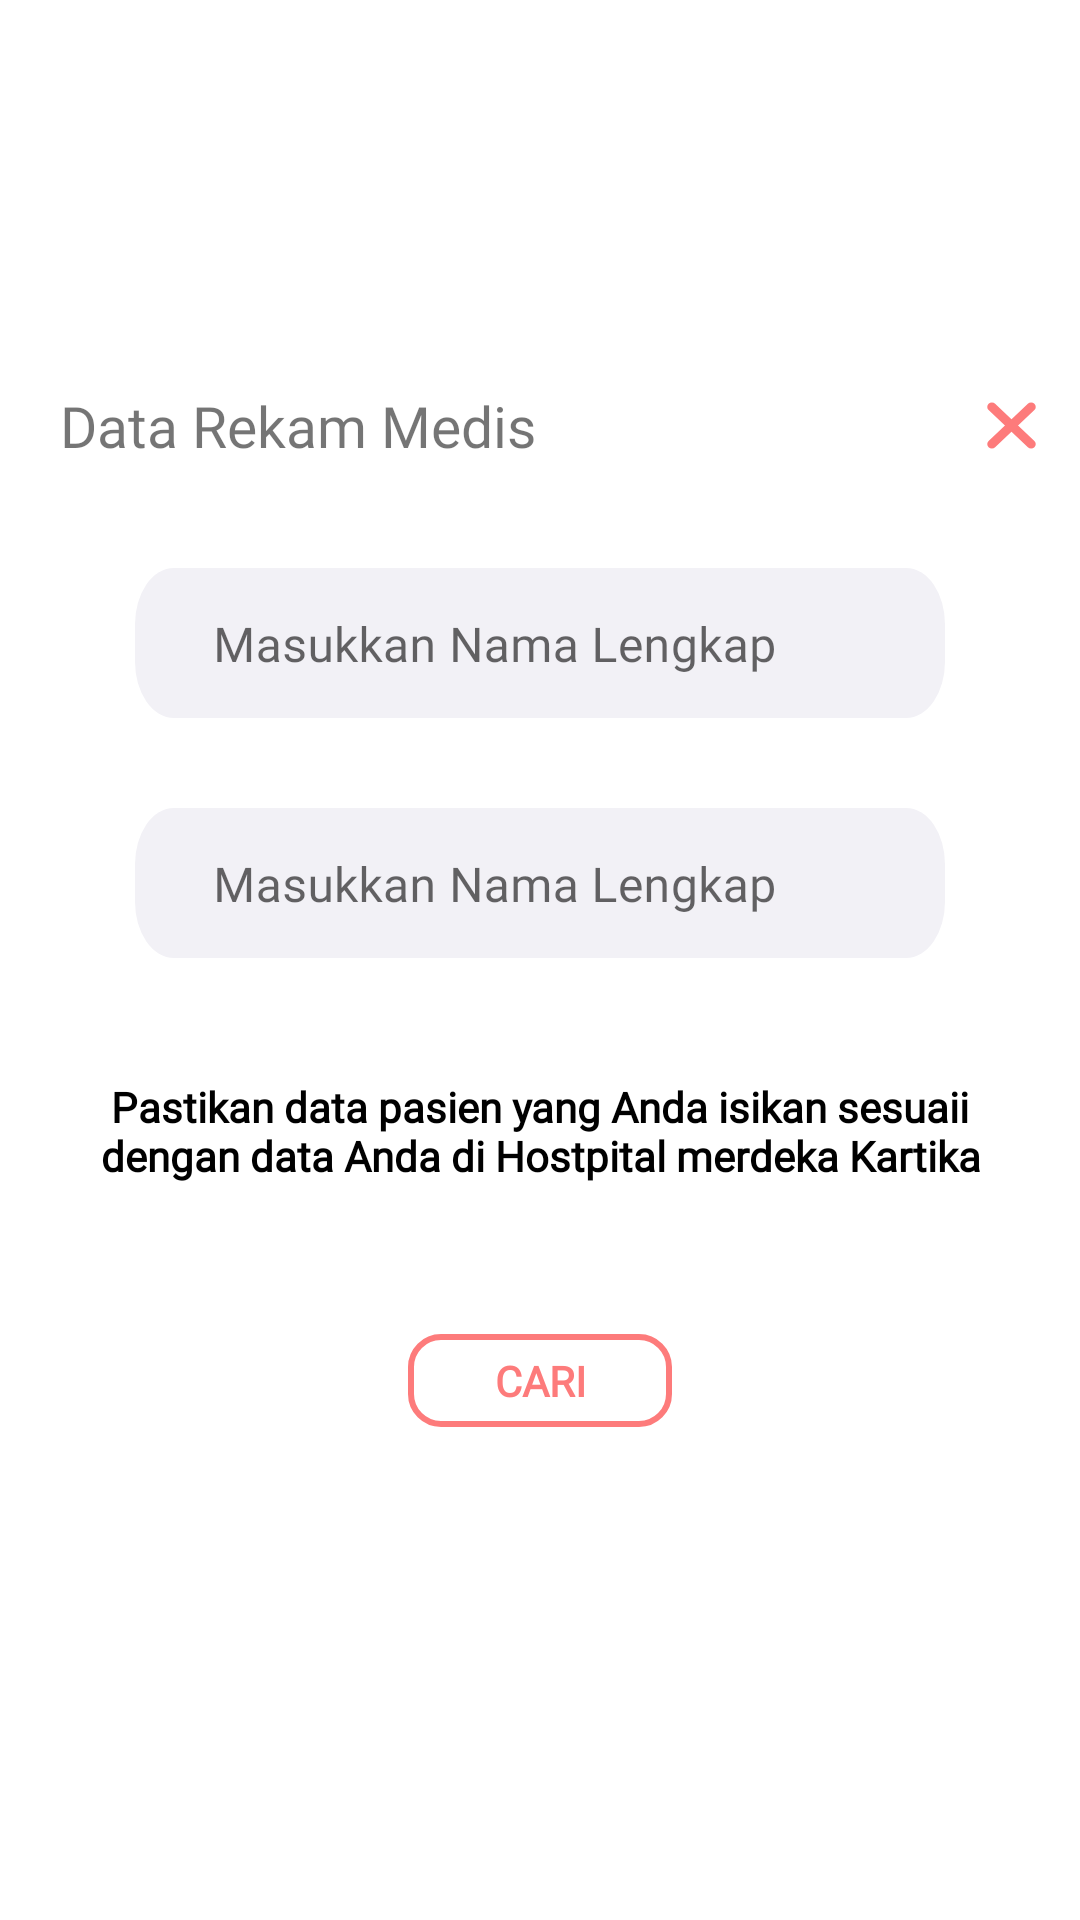

The Android layout XML behind this screen, and the referenced resources:
<!-- AndroidManifest.xml: application theme Theme.Project_pa_pepen -->
<!-- res/layout/dialog_ask_form_terdaftar.xml -->
<?xml version="1.0" encoding="utf-8"?>
<LinearLayout xmlns:android="http://schemas.android.com/apk/res/android"
    android:layout_width="match_parent"
    android:layout_height="380dp"
    xmlns:app="http://schemas.android.com/apk/res-auto"
    xmlns:tools="http://schemas.android.com/tools"
    android:layout_gravity="center"
    android:gravity="center"
    android:background="@color/transparan"
    android:orientation="vertical">

    <LinearLayout
        android:layout_width="340dp"
        android:layout_height="match_parent"
        android:background="@drawable/bg_white"
        android:gravity="center"
        android:orientation="vertical"
        android:paddingBottom="15dp">

        <LinearLayout
            android:layout_width="match_parent"
            android:layout_height="wrap_content"
            android:layout_marginTop="10dp">

            <TextView
                android:layout_width="wrap_content"
                android:layout_height="wrap_content"
                android:layout_gravity="center"
                android:layout_marginLeft="10dp"
                android:layout_marginRight="140dp"
                android:fontFamily="@font/bariol_bold"
                android:gravity="center"
                android:textSize="19dp"
                android:text="Data Rekam Medis" />

            <androidx.appcompat.widget.AppCompatButton
                android:id="@+id/btn_cancel"
                android:layout_width="37dp"
                android:layout_height="35dp"
                android:layout_gravity="right"
                android:background="@drawable/icon_multiply"
                android:src="@drawable/icon_multiply" />
        </LinearLayout>

        <com.google.android.material.textfield.TextInputLayout
            android:id="@+id/txt_username1"
            android:layout_width="match_parent"
            android:layout_height="50dp"
            android:layout_marginStart="35dp"
            android:layout_marginTop="30dp"
            android:layout_marginEnd="35dp"
            android:background="@drawable/border_red"
            android:fontFamily="@font/bariol_bold"
            app:endIconMode="clear_text"
            app:helperText="Masukkan Nama Lengkap"
            app:layout_constraintEnd_toEndOf="parent"
            app:layout_constraintHorizontal_bias="0.0"
            app:layout_constraintStart_toStartOf="parent"
            app:layout_constraintTop_toBottomOf="@+id/textView3"
            tools:ignore="MissingConstraints">

            <com.google.android.material.textfield.TextInputEditText
                android:id="@+id/txt_username"
                android:layout_width="match_parent"
                android:layout_height="52dp"
                android:layout_marginLeft="10dp"
                android:background="@android:color/transparent"
                android:fontFamily="@font/bariol_bold"
                android:hint="Masukkan Nama Lengkap"
                android:inputType="textPersonName"/>
        </com.google.android.material.textfield.TextInputLayout>

        <com.google.android.material.textfield.TextInputLayout
            android:layout_width="match_parent"
            android:layout_height="50dp"
            android:layout_marginStart="35dp"
            android:layout_marginTop="30dp"
            android:layout_marginEnd="35dp"
            android:background="@drawable/border_red"
            android:fontFamily="@font/bariol_bold"
            app:endIconMode="clear_text"
            app:helperText="Masukkan Nama Lengkap"
            app:layout_constraintEnd_toEndOf="parent"
            app:layout_constraintHorizontal_bias="0.0"
            app:layout_constraintStart_toStartOf="parent"
            app:layout_constraintTop_toBottomOf="@+id/textView3"
            tools:ignore="MissingConstraints">

            <com.google.android.material.textfield.TextInputEditText
                android:layout_width="match_parent"
                android:layout_height="52dp"
                android:layout_marginLeft="10dp"
                android:background="@android:color/transparent"
                android:fontFamily="@font/bariol_bold"
                android:hint="Masukkan Nama Lengkap"
                android:inputType="textPersonName" />
        </com.google.android.material.textfield.TextInputLayout>

        <TextView
            android:layout_width="match_parent"
            android:layout_height="wrap_content"
            android:layout_marginStart="10sp"
            android:layout_marginTop="40dp"
            android:layout_marginEnd="10sp"
            android:layout_marginBottom="20sp"
            android:fontFamily="@font/bariol_bold"
            android:gravity="center"
            android:text="Pastikan data pasien yang Anda isikan sesuaii dengan data Anda di Hostpital merdeka Kartika"
            android:textAlignment="center"
            android:textColor="@color/black"
            android:textStyle="bold" />

        <androidx.appcompat.widget.LinearLayoutCompat
            android:layout_width="match_parent"
            android:layout_height="51dp"
            android:layout_marginTop="20dp"
            android:layout_marginBottom="25dp"
            android:gravity="center"
            android:orientation="horizontal"
            android:padding="10dp">

            <androidx.appcompat.widget.AppCompatButton
                android:id="@+id/btn_cari"
                android:layout_width="wrap_content"
                android:layout_height="wrap_content"
                android:background="@drawable/border_red_1"
                android:fontFamily="@font/bariol_bold"
                android:foreground="?attr/selectableItemBackground"
                android:onClick="actLogin"
                android:text="CARI"
                android:textColor="#FD7B7B"
                android:textStyle="bold" />


        </androidx.appcompat.widget.LinearLayoutCompat>
    </LinearLayout>

</LinearLayout>
<!-- resources referenced by this layout -->
<resources>
  <color name="black">#FF000000</color>
  <color name="transparan">#0000</color>
  <!-- drawable border_red (drawable) -->
  <vector xmlns:android="http://schemas.android.com/apk/res/android"
      android:width="313dp"
      android:height="40dp"
      android:viewportWidth="313"
      android:viewportHeight="40">
    <path
        android:pathData="M15,0L298,0A15,15 0,0 1,313 15L313,25A15,15 0,0 1,298 40L15,40A15,15 0,0 1,0 25L0,15A15,15 0,0 1,15 0z"
        android:fillColor="#F2F1F6"/>
  </vector>
  <!-- drawable border_red_1 (drawable) -->
  <?xml version="1.0" encoding="utf-8"?>
  <shape xmlns:android="http://schemas.android.com/apk/res/android" android:shape="rectangle" >
      <solid android:color="#0000" />
      <corners android:radius="10dp"/>
      <stroke android:width="2dp" android:color="#FD7B7B"/>
  </shape>
  <!-- drawable icon_multiply (drawable) -->
  <vector xmlns:android="http://schemas.android.com/apk/res/android"
      android:width="24dp"
      android:height="24dp"
      android:viewportWidth="24"
      android:viewportHeight="24">
    <path
        android:pathData="M16.243,7.757L7.757,16.243"
        android:strokeLineJoin="round"
        android:strokeWidth="2"
        android:fillColor="#00000000"
        android:strokeColor="#FD7B7B"
        android:strokeLineCap="round"/>
    <path
        android:pathData="M7.757,7.757L16.243,16.243"
        android:strokeLineJoin="round"
        android:strokeWidth="2"
        android:fillColor="#00000000"
        android:strokeColor="#FD7B7B"
        android:strokeLineCap="round"/>
  </vector>
  <style name="Theme.Project_pa_pepen" parent="Theme.MaterialComponents.DayNight.NoActionBar">
          
          <item name="colorPrimary">@color/white</item>
          <item name="colorPrimaryVariant">@color/transparan</item>
          <item name="colorOnPrimary">@color/white</item>
          
          <item name="colorSecondary">@color/teal_200</item>
          <item name="colorSecondaryVariant">@color/teal_700</item>
          <item name="colorOnSecondary">@color/black</item>
          
          <item name="android:statusBarColor" tools:targetApi="l">?attr/colorPrimaryVariant</item>
          <item name="android:navigationBarColor" tools:targetApi="s">@android:color/transparent</item>
          <item name="android:windowTranslucentStatus">false</item>
          <item name="android:windowLightStatusBar">true</item>
          <item name="android:windowLightNavigationBar">true</item>
          
      </style>
  <color name="white">#FFFFFFFF</color>
  <color name="teal_200">#0EBE7F</color>
  <color name="teal_700">#FF018786</color>
</resources>
